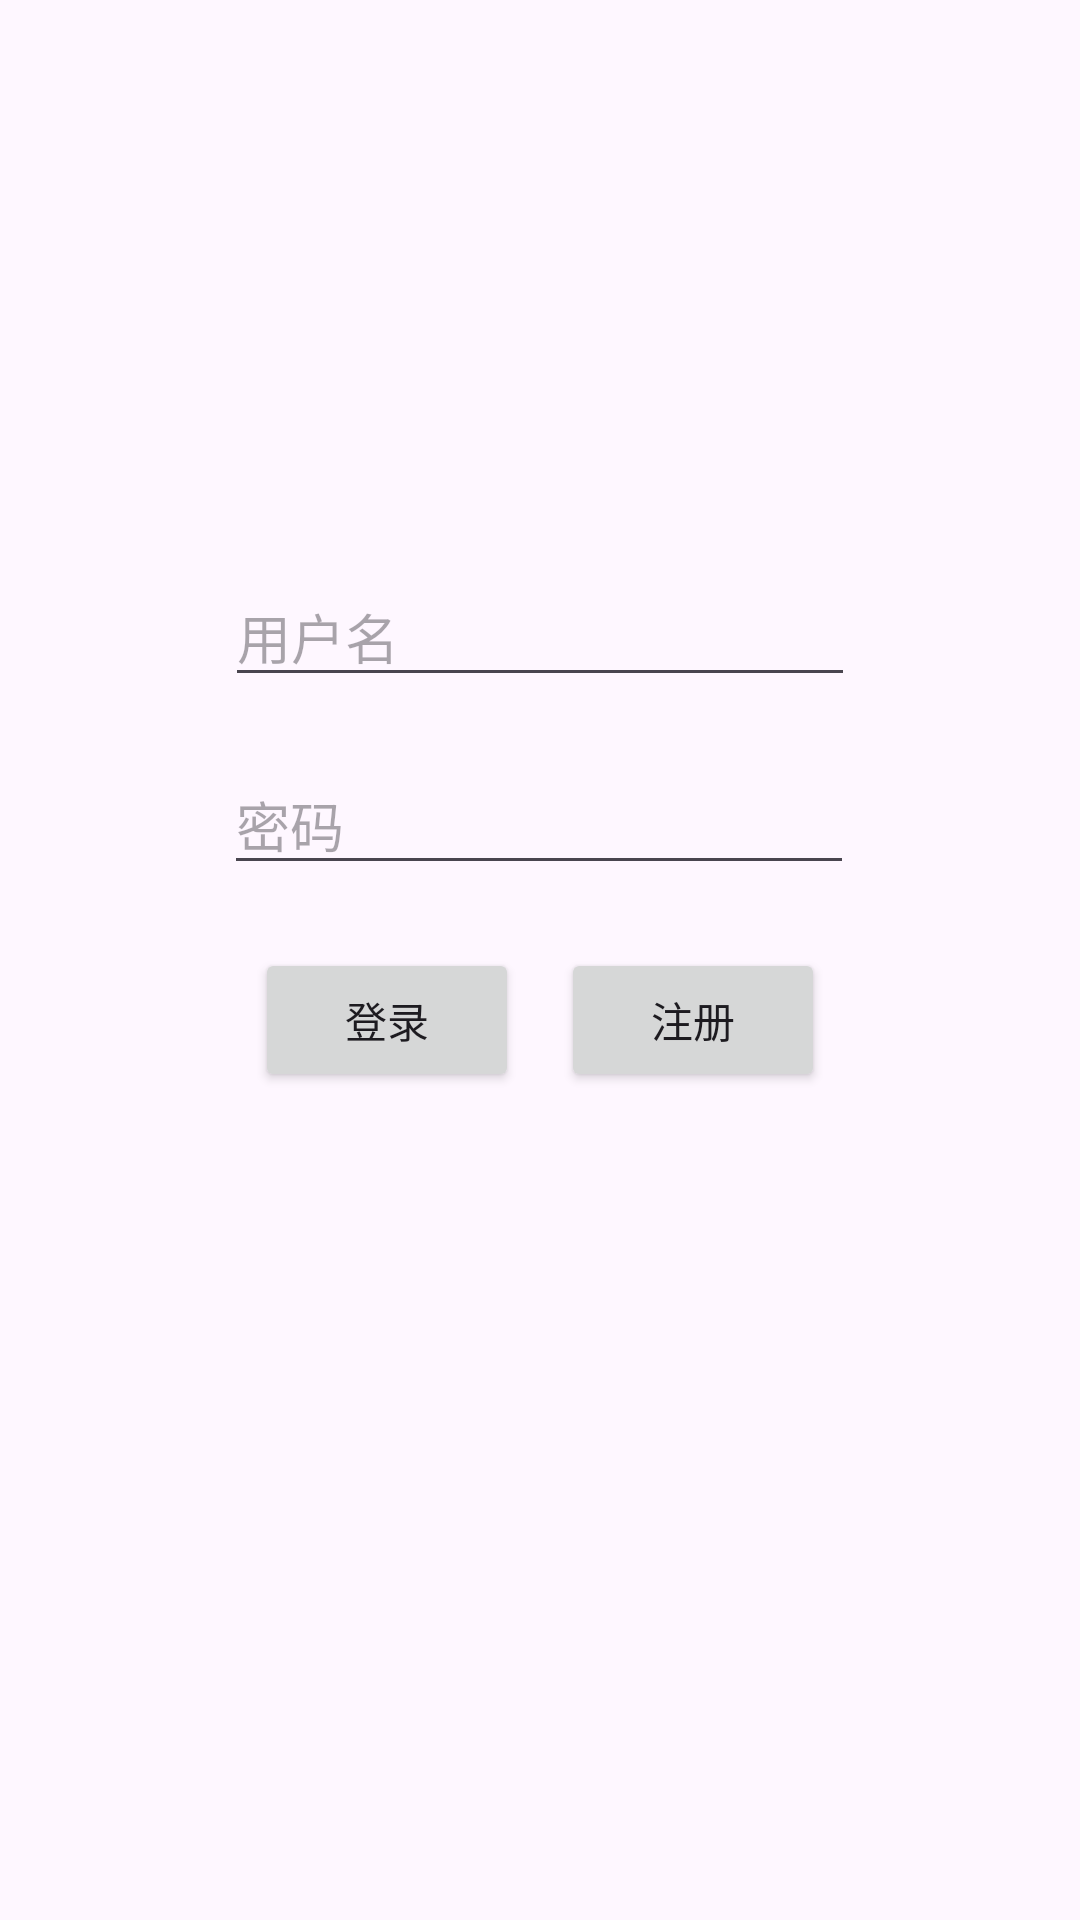

Produce the Android XML layout that renders to this screen, including the resource entries it uses.
<!-- AndroidManifest.xml: application theme Theme.PersonalBill -->
<!-- res/layout/activity_login.xml -->
<?xml version="1.0" encoding="utf-8"?>
<androidx.constraintlayout.widget.ConstraintLayout xmlns:android="http://schemas.android.com/apk/res/android"
    xmlns:app="http://schemas.android.com/apk/res-auto"
    xmlns:tools="http://schemas.android.com/tools"
    android:layout_width="match_parent"
    android:layout_height="match_parent"
    tools:context=".activity.LoginActivity">

    <EditText
        android:id="@+id/editTextText"
        android:layout_width="wrap_content"
        android:layout_height="wrap_content"
        android:ems="10"
        android:hint="用户名"
        android:inputType="text"
        app:layout_constraintBottom_toBottomOf="parent"
        app:layout_constraintEnd_toEndOf="parent"
        app:layout_constraintStart_toStartOf="parent"
        app:layout_constraintTop_toTopOf="parent"
        app:layout_constraintVertical_bias="0.317" />

    <EditText
        android:id="@+id/editTextTextPassword"
        android:layout_width="wrap_content"
        android:layout_height="wrap_content"
        android:ems="10"
        android:hint="密码"
        android:inputType="textPassword"
        app:layout_constraintBottom_toBottomOf="parent"
        app:layout_constraintEnd_toEndOf="parent"
        app:layout_constraintHorizontal_bias="0.497"
        app:layout_constraintStart_toStartOf="parent"
        app:layout_constraintTop_toTopOf="parent"
        app:layout_constraintVertical_bias="0.422" />

    <Button
        android:id="@+id/button"
        android:layout_width="wrap_content"
        android:layout_height="wrap_content"
        android:text="登录"
        app:layout_constraintBottom_toBottomOf="parent"
        app:layout_constraintEnd_toEndOf="parent"
        app:layout_constraintHorizontal_bias="0.312"
        app:layout_constraintStart_toStartOf="parent"
        app:layout_constraintTop_toTopOf="parent"
        app:layout_constraintVertical_bias="0.534" />

    <Button
        android:id="@+id/button2"
        android:layout_width="wrap_content"
        android:layout_height="wrap_content"
        android:text="注册"
        app:layout_constraintBottom_toBottomOf="parent"
        app:layout_constraintEnd_toEndOf="parent"
        app:layout_constraintHorizontal_bias="0.687"
        app:layout_constraintStart_toStartOf="parent"
        app:layout_constraintTop_toTopOf="parent"
        app:layout_constraintVertical_bias="0.534" />
</androidx.constraintlayout.widget.ConstraintLayout>
<!-- resources referenced by this layout -->
<resources>
  <style name="Theme.PersonalBill" parent="Base.Theme.PersonalBill" />
  <style name="Base.Theme.PersonalBill" parent="Theme.Material3.DayNight.NoActionBar">
          
          
      </style>
</resources>
